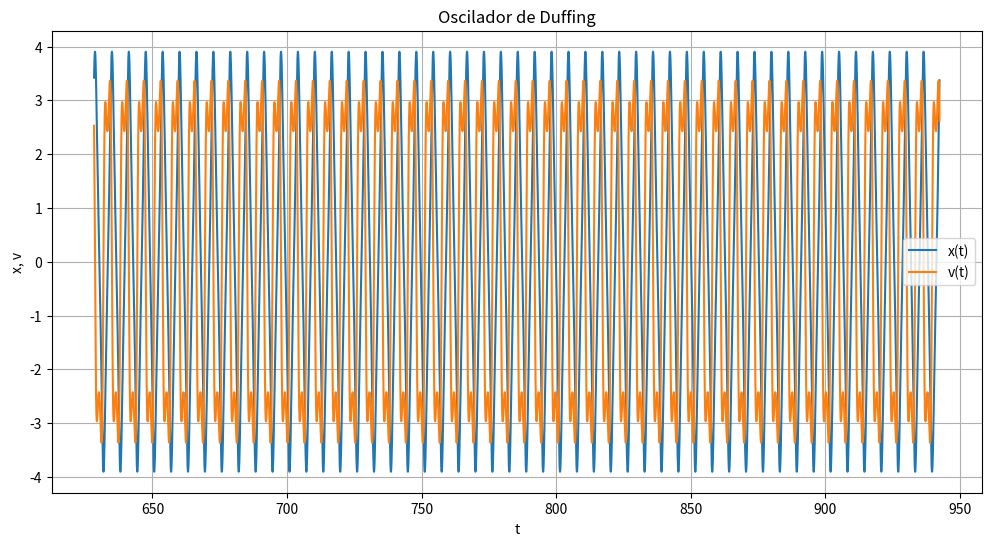
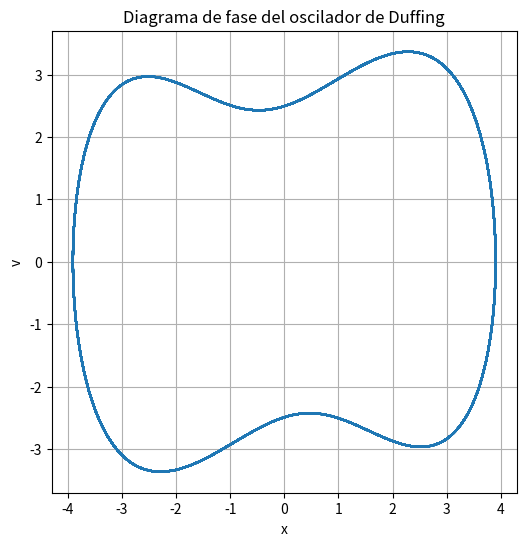

Here is the Python script that generated these plots, in order:
# Osciladpor de Duffing, condiciones iniciales: x0 = 1.0, v0 = 0.0, y0 = 0.5, mu = 1.0
import numpy as np
import matplotlib.pyplot as plt
# parametros

# RK4
def rk4_step(f, t, y, h, params):
    k1 = f(t, y, params)
    k2 = f(t + h/2, y + h/2 * k1, params)
    k3 = f(t + h/2, y + h/2 * k2, params)
    k4 = f(t + h, y + h * k3, params)
    return y + (h/6) * (k1 + 2*k2 + 2*k3 + k4)

def duffing(t, y, p):
    x, v = y
    dxdy = v
    dvdt = - 2 * p['gamma'] * v - p['alpha'] * x - p['beta'] * x**3 + p['F'] * np.cos(p['omega'] * t) # diccionario de parametros
    return np.array([dxdy, dvdt])
def simulate(f, y0, params, t_max, h):
    N = int(t_max / h)
    t = np.zeros(N)
    Y = np.zeros((N, len(y0)))
    y = y0.copy() # evitar modificar el vector original
    for i in range(N):
        t[i] = i * h
        Y[i] = y
        y = rk4_step(f, t[i], y, h, params)
    return t, Y
# Duffing
p1 = {'alpha': 0.0, 'beta': 0.2, 'gamma': 0.2, 'F': 4.0, 'omega': 1.0}
T = 2 * np.pi / p1['omega']
t_trans = 100 * T
t_total = t_trans + 50 * T

t, Y = simulate(duffing, np.array([0.009, 0.0]), p1, t_total, 0.01)
# eliminar transiente
mask = t > t_trans
x = Y[mask, 0]
v = Y[mask, 1]

plt.figure(figsize=(12, 6))
plt.plot(t[mask], x, label='x(t)')
plt.plot(t[mask], v, label='v(t)')
plt.xlabel('t')
plt.ylabel('x, v')
plt.legend()
plt.title('Oscilador de Duffing')
plt.grid(True)
plt.show()

plt.figure(figsize=(6, 6))
plt.plot(x, v)
plt.xlabel('x')
plt.ylabel('v')
plt.title('Diagrama de fase del oscilador de Duffing')
plt.grid(True)
plt.show()
